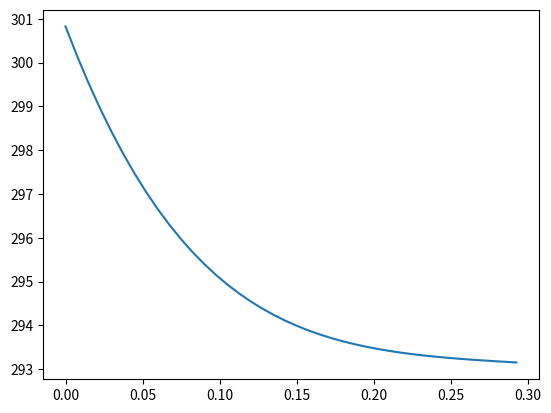

Reproduce this figure in Python.
import numpy as np
import matplotlib.pyplot as plt
import math as math

RODLENGTH = .3     # meters
RADIUS = .02         # meters
HIGHTEMP = 50 + 273.15   # Kelvin
ROOMTEMP = 20 + 273.15   # Kelvin

# Constants
HEAT_CAPACITY = 921.096   # c  J/kg K
DENSITY = 2830          # p kg/m^3
CONDUCTIVITY = 205.0  # k W/(m K)

POWERIN = 100        # W
EMISSIVITY = 1
BOLTZ = 5.67*10**(-8)   # W/m^2/k^4
CONVECTION = 5      # kc W/m^2/K

TIME_STEP = .05     # in seconds
SLICES = 40
SLICE_SIZE = RODLENGTH / SLICES

END_OF_BAR_SURFACE_AREA = math.pi * RADIUS ** 2
CYLINDER_SURFACE_AREA = 2 * math.pi * RADIUS * SLICE_SIZE

# set up arrays
rodTempArray = np.ones(SLICES) * ROOMTEMP
x_axis_for_plot = [i * SLICE_SIZE for i in range(0, SLICES)]

denominator = (HEAT_CAPACITY * DENSITY * math.pi * RADIUS * SLICE_SIZE)


def convection_power_loss(slice_temp, index):
    if index == SLICES-1:
        return (CYLINDER_SURFACE_AREA + END_OF_BAR_SURFACE_AREA) * CONVECTION * (slice_temp - ROOMTEMP)
    else:
        return CYLINDER_SURFACE_AREA * CONVECTION * (slice_temp - ROOMTEMP)


def radiative_power_loss(slice_temp, index):
    if index == SLICES-1:
        return (CYLINDER_SURFACE_AREA + END_OF_BAR_SURFACE_AREA) * EMISSIVITY * BOLTZ * (slice_temp ** 4 - ROOMTEMP ** 4)
    else:
        return CYLINDER_SURFACE_AREA * EMISSIVITY * BOLTZ * (currentTemp ** 4 - ROOMTEMP ** 4)


def double_conduction_differential(array, index):
    if index == 0:
        doublediff = (-array[index] + array[index + 1]) / SLICE_SIZE
    elif index == SLICES - 1:
        doublediff = (-array[index] + array[index - 1]) / SLICE_SIZE
    else:
        doublediff = (array[index - 1] - 2 * array[index] + array[index + 1]) / (SLICE_SIZE ** 2)
    return doublediff


def temp_change_power_in(index):
    if index == 0:
        temp_change = POWERIN * TIME_STEP / denominator
    else:
        temp_change = 0
    return temp_change


time = 0
while time < 100:
    slice_index = 0
    while slice_index < SLICES:

        currentTemp = rodTempArray[slice_index]
        totalTempChangePowerLoss = (convection_power_loss(currentTemp, slice_index) + radiative_power_loss(currentTemp, slice_index)) * TIME_STEP / denominator
        temperatureChangeConduction = CONDUCTIVITY * TIME_STEP * double_conduction_differential(rodTempArray, slice_index) / (HEAT_CAPACITY * DENSITY)

        # apply change to current segment of array
        rodTempArray[slice_index] += temperatureChangeConduction + temp_change_power_in(slice_index) - totalTempChangePowerLoss
        slice_index += 1

    time += TIME_STEP

plt.plot(x_axis_for_plot, rodTempArray)
plt.show()






